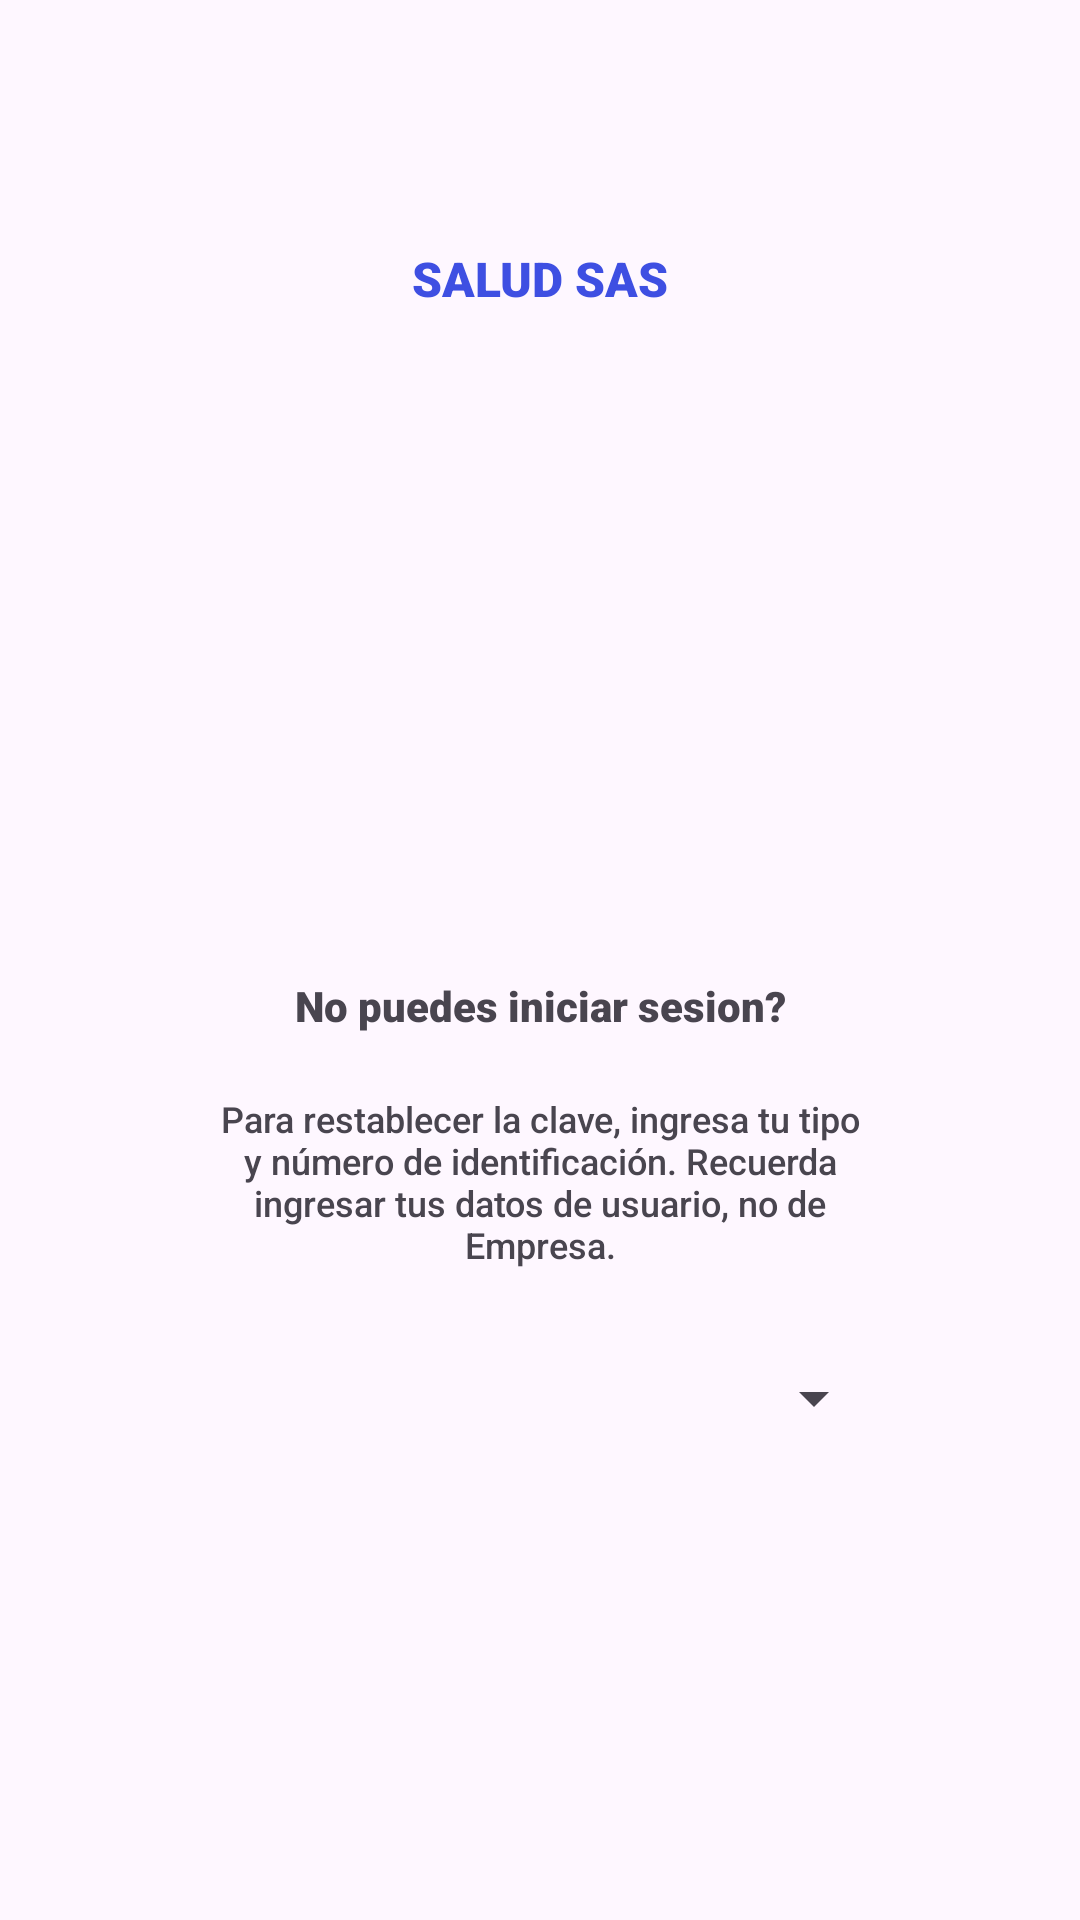

This screen was rendered from an Android layout file. Write that file and the resources it references.
<!-- AndroidManifest.xml: application theme Theme.SALUDSASS -->
<!-- res/layout/activity_reset_password.xml -->
<?xml version="1.0" encoding="utf-8"?>
<androidx.constraintlayout.widget.ConstraintLayout xmlns:android="http://schemas.android.com/apk/res/android"
    xmlns:app="http://schemas.android.com/apk/res-auto"
    xmlns:tools="http://schemas.android.com/tools"
    android:id="@+id/main"
    android:layout_width="match_parent"
    android:layout_height="match_parent"
    tools:context=".resetPassword">

    <TextView
        android:id="@+id/textView4"
        android:layout_width="wrap_content"
        android:layout_height="wrap_content"
        android:layout_marginTop="82dp"
        android:fontFamily="sans-serif-black"
        android:gravity="center"
        android:text="SALUD SAS"
        android:textColor="@color/blue"
        android:textSize="16dp"
        app:layout_constraintBottom_toTopOf="@+id/imageView3"
        app:layout_constraintEnd_toEndOf="parent"
        app:layout_constraintStart_toStartOf="parent"
        app:layout_constraintTop_toTopOf="parent" />

    <ImageView
        android:id="@+id/imageView3"
        android:layout_width="210dp"
        android:layout_height="189dp"
        android:layout_marginBottom="33dp"
        app:layout_constraintBottom_toTopOf="@+id/linearLayout6"
        app:layout_constraintEnd_toEndOf="parent"
        app:layout_constraintStart_toStartOf="parent"
        app:layout_constraintTop_toBottomOf="@+id/textView4"
        app:srcCompat="@drawable/oms" />

    <LinearLayout
        android:id="@+id/linearLayout6"
        android:layout_width="0dp"
        android:layout_height="0dp"
        android:layout_marginStart="50dp"
        android:layout_marginEnd="50dp"
        android:layout_marginBottom="156dp"
        android:orientation="vertical"
        app:layout_constraintBottom_toBottomOf="parent"
        app:layout_constraintEnd_toEndOf="parent"
        app:layout_constraintStart_toStartOf="parent"
        app:layout_constraintTop_toBottomOf="@+id/imageView3">

        <TextView
            android:id="@+id/textView15"
            android:layout_width="match_parent"
            android:layout_height="wrap_content"
            android:fontFamily="sans-serif-black"
            android:text="No puedes iniciar sesion?"

            android:textAlignment="center" />

        <TextView
            android:id="@+id/textView16"
            android:layout_width="match_parent"
            android:layout_height="wrap_content"
            android:fontFamily="sans-serif-medium"
            android:padding="20dp"
            android:text="Para restablecer la clave, ingresa tu tipo y número de identificación. Recuerda ingresar tus datos de usuario, no de Empresa."
            android:textAlignment="center"
            android:textSize="12dp" />

        <Spinner
            android:id="@+id/spinner3"
            android:layout_width="231dp"
            android:layout_height="46dp"
            android:layout_gravity="center"
            android:layout_marginBottom="18dp"
            android:textAlignment="center" />

        <EditText
            android:id="@+id/editTextNumber3"
            android:layout_width="match_parent"
            android:layout_height="wrap_content"
            android:backgroundTint="@color/white"
            android:ems="10"
            android:fontFamily="sans-serif-medium"
            android:hint="Numero de Identificacion*"
            android:inputType="number"
            android:padding="20dp"
            android:textAlignment="center" />

        <Button
            android:id="@+id/btn_recuperar"
            android:layout_width="125dp"
            android:layout_height="wrap_content"
            android:layout_gravity="center"
            android:backgroundTint="@color/blue"
            android:text="Recuperar"
            android:textAlignment="center" />

    </LinearLayout>

</androidx.constraintlayout.widget.ConstraintLayout>
<!-- resources referenced by this layout -->
<resources>
  <color name="blue">#3E4FE2</color>
  <color name="white">#FFFFFFFF</color>
  <style name="Theme.SALUDSASS" parent="Base.Theme.SALUDSASS" />
  <style name="Base.Theme.SALUDSASS" parent="Theme.Material3.DayNight.NoActionBar">
          
          
      </style>
</resources>
